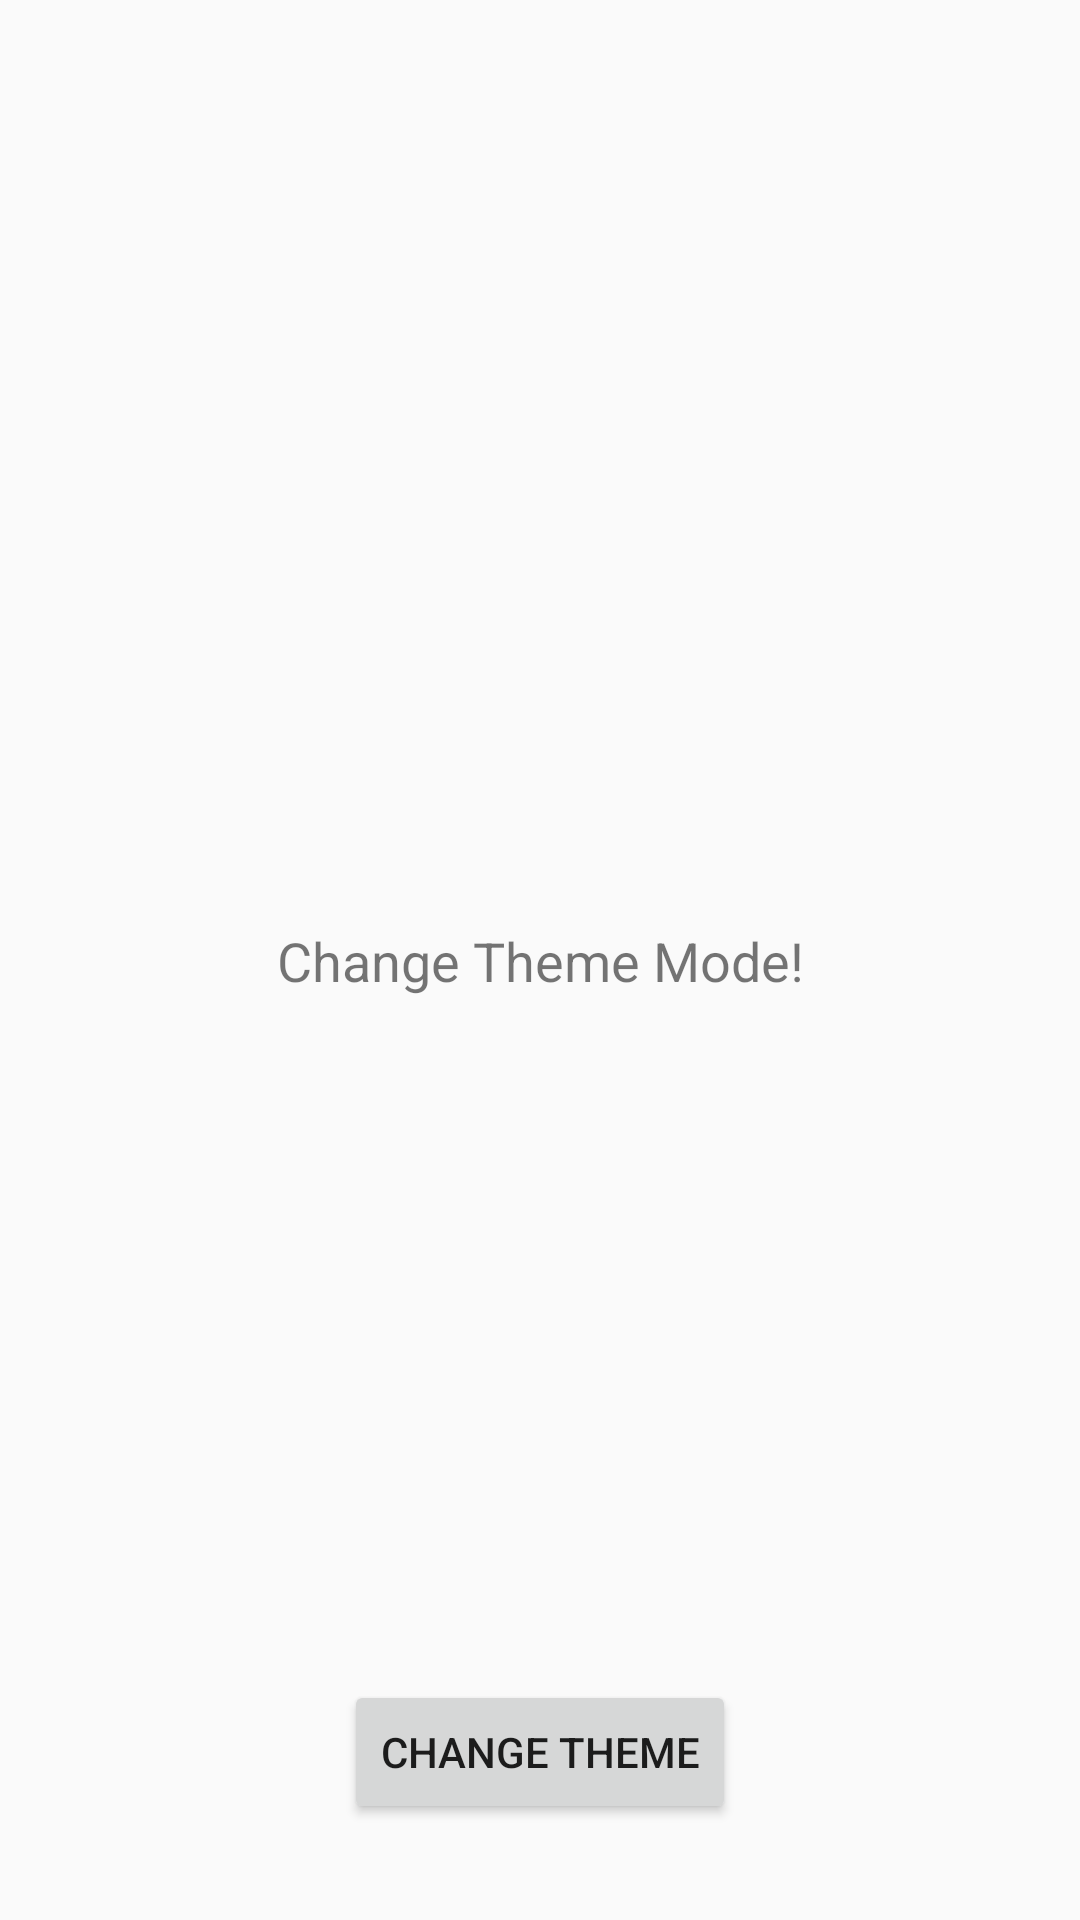

Reconstruct the res/layout file that produces this screen, plus the resources it refers to.
<!-- AndroidManifest.xml: application theme Theme.AppCompat.DayNight -->
<!-- res/layout/activity_setting.xml -->
<?xml version="1.0" encoding="utf-8"?>
<androidx.constraintlayout.widget.ConstraintLayout
    xmlns:android="http://schemas.android.com/apk/res/android"
    xmlns:app="http://schemas.android.com/apk/res-auto"
    xmlns:tools="http://schemas.android.com/tools"
    android:layout_width="match_parent"
    android:layout_height="match_parent"
    tools:context=".MainActivity">

    <TextView
        android:id="@+id/txt_info_theme"
        android:layout_width="wrap_content"
        android:layout_height="wrap_content"
        android:text="Change Theme Mode!"
        android:textSize="18sp"
        app:layout_constraintBottom_toBottomOf="parent"
        app:layout_constraintLeft_toLeftOf="parent"
        app:layout_constraintRight_toRightOf="parent"
        app:layout_constraintTop_toTopOf="parent" />

    <Button
        android:id="@+id/button"
        android:layout_width="wrap_content"
        android:layout_height="wrap_content"
        android:layout_marginStart="16dp"
        android:layout_marginLeft="16dp"
        android:layout_marginEnd="16dp"
        android:layout_marginRight="16dp"
        android:layout_marginBottom="32dp"
        android:text="Change theme"
        app:layout_constraintBottom_toBottomOf="parent"
        app:layout_constraintEnd_toEndOf="parent"
        app:layout_constraintStart_toStartOf="parent" />

</androidx.constraintlayout.widget.ConstraintLayout>
<!-- resources referenced by this layout -->
<resources>

</resources>
